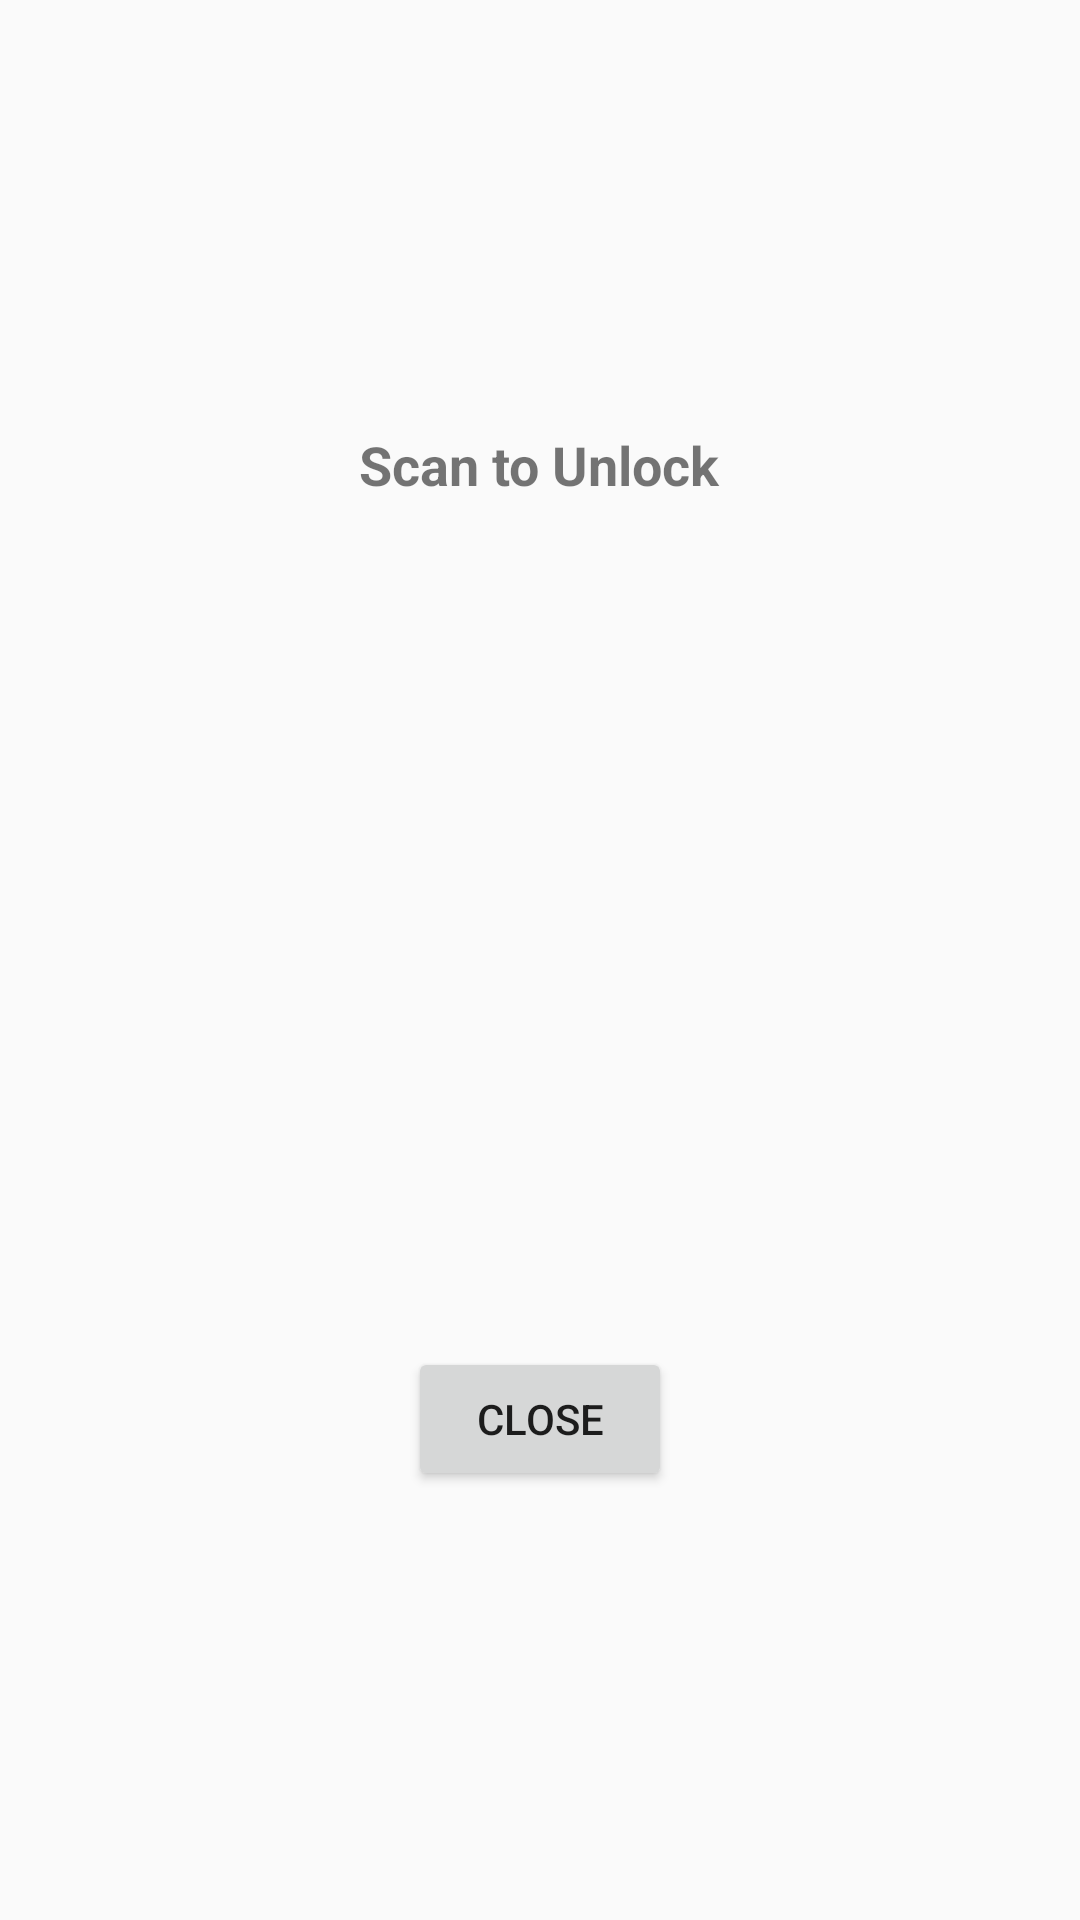

The Android layout XML behind this screen, and the referenced resources:
<!-- AndroidManifest.xml: application theme Theme.BakalariGuard -->
<!-- res/layout/dialog_qr.xml -->
<?xml version="1.0" encoding="utf-8"?>
<LinearLayout xmlns:android="http://schemas.android.com/apk/res/android"
    android:layout_width="match_parent"
    android:layout_height="wrap_content"
    android:gravity="center"
    android:orientation="vertical"
    android:padding="24dp">

    <TextView
        android:layout_width="wrap_content"
        android:layout_height="wrap_content"
        android:text="Scan to Unlock"
        android:textSize="18sp"
        android:textStyle="bold" />

    <ImageView
        android:id="@+id/iv_qr"
        android:layout_width="250dp"
        android:layout_height="250dp"
        android:layout_marginTop="16dp" />

    <Button
        android:id="@+id/btn_close"
        android:layout_width="wrap_content"
        android:layout_height="wrap_content"
        android:layout_marginTop="16dp"
        android:text="Close" />

</LinearLayout>
<!-- resources referenced by this layout -->
<resources>
  <style name="Theme.BakalariGuard" parent="Theme.AppCompat.Light.NoActionBar">
          
          <item name="colorPrimary">@color/purple_500</item>
          <item name="colorPrimaryDark">@color/purple_700</item>
          <item name="colorAccent">@color/teal_200</item>
          
          
          
          <item name="android:statusBarColor">@color/purple_700</item>
      </style>
  <!-- not gathered from this repository: default colours our renderer supplied (Android Studio template values) -->
  <color name="purple_500">#FF6200EE</color>
  <color name="purple_700">#FF3700B3</color>
  <color name="teal_200">#FF03DAC5</color>
</resources>
